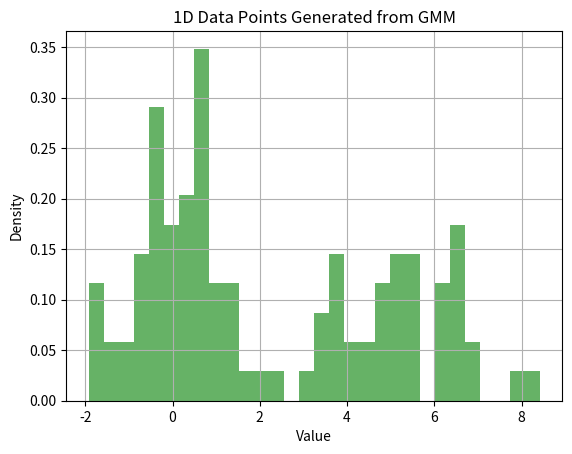

The matplotlib source for this figure:
import numpy as np
import matplotlib.pyplot as plt

# 定义 GMM 的参数
weights = np.array([0.5, 0.5])  # 高斯分布的权重
means = np.array([0, 5])  # 每个高斯分布的均值
variances = np.array([1, 2])  # 每个高斯分布的方差

# 定义生成一维数据点的函数
def sample_from_1d_gmm(weights, means, variances, n_samples=100):
    n_components = len(weights)  # GMM 中分量的个数

    # 根据权重从各个高斯分布中选择一个分布
    selected_components = np.random.choice(n_components, size=n_samples, p=weights)
    
    samples = np.zeros(n_samples)  # 存储生成的样本
    
    for i, component in enumerate(selected_components):
        mean = means[component]  # 选择的高斯分布的均值
        var = variances[component]  # 选择的高斯分布的方差
        # 从该高斯分布中采样一个一维数据点
        samples[i] = np.random.normal(mean, np.sqrt(var))
    
    return samples

# 生成100个数据点
sampled_data = sample_from_1d_gmm(weights, means, variances, n_samples=100)

# 绘制生成的样本数据
plt.hist(sampled_data, bins=30, density=True, alpha=0.6, color='g')
plt.title("1D Data Points Generated from GMM")
plt.xlabel("Value")
plt.ylabel("Density")
plt.grid(True)
plt.show()